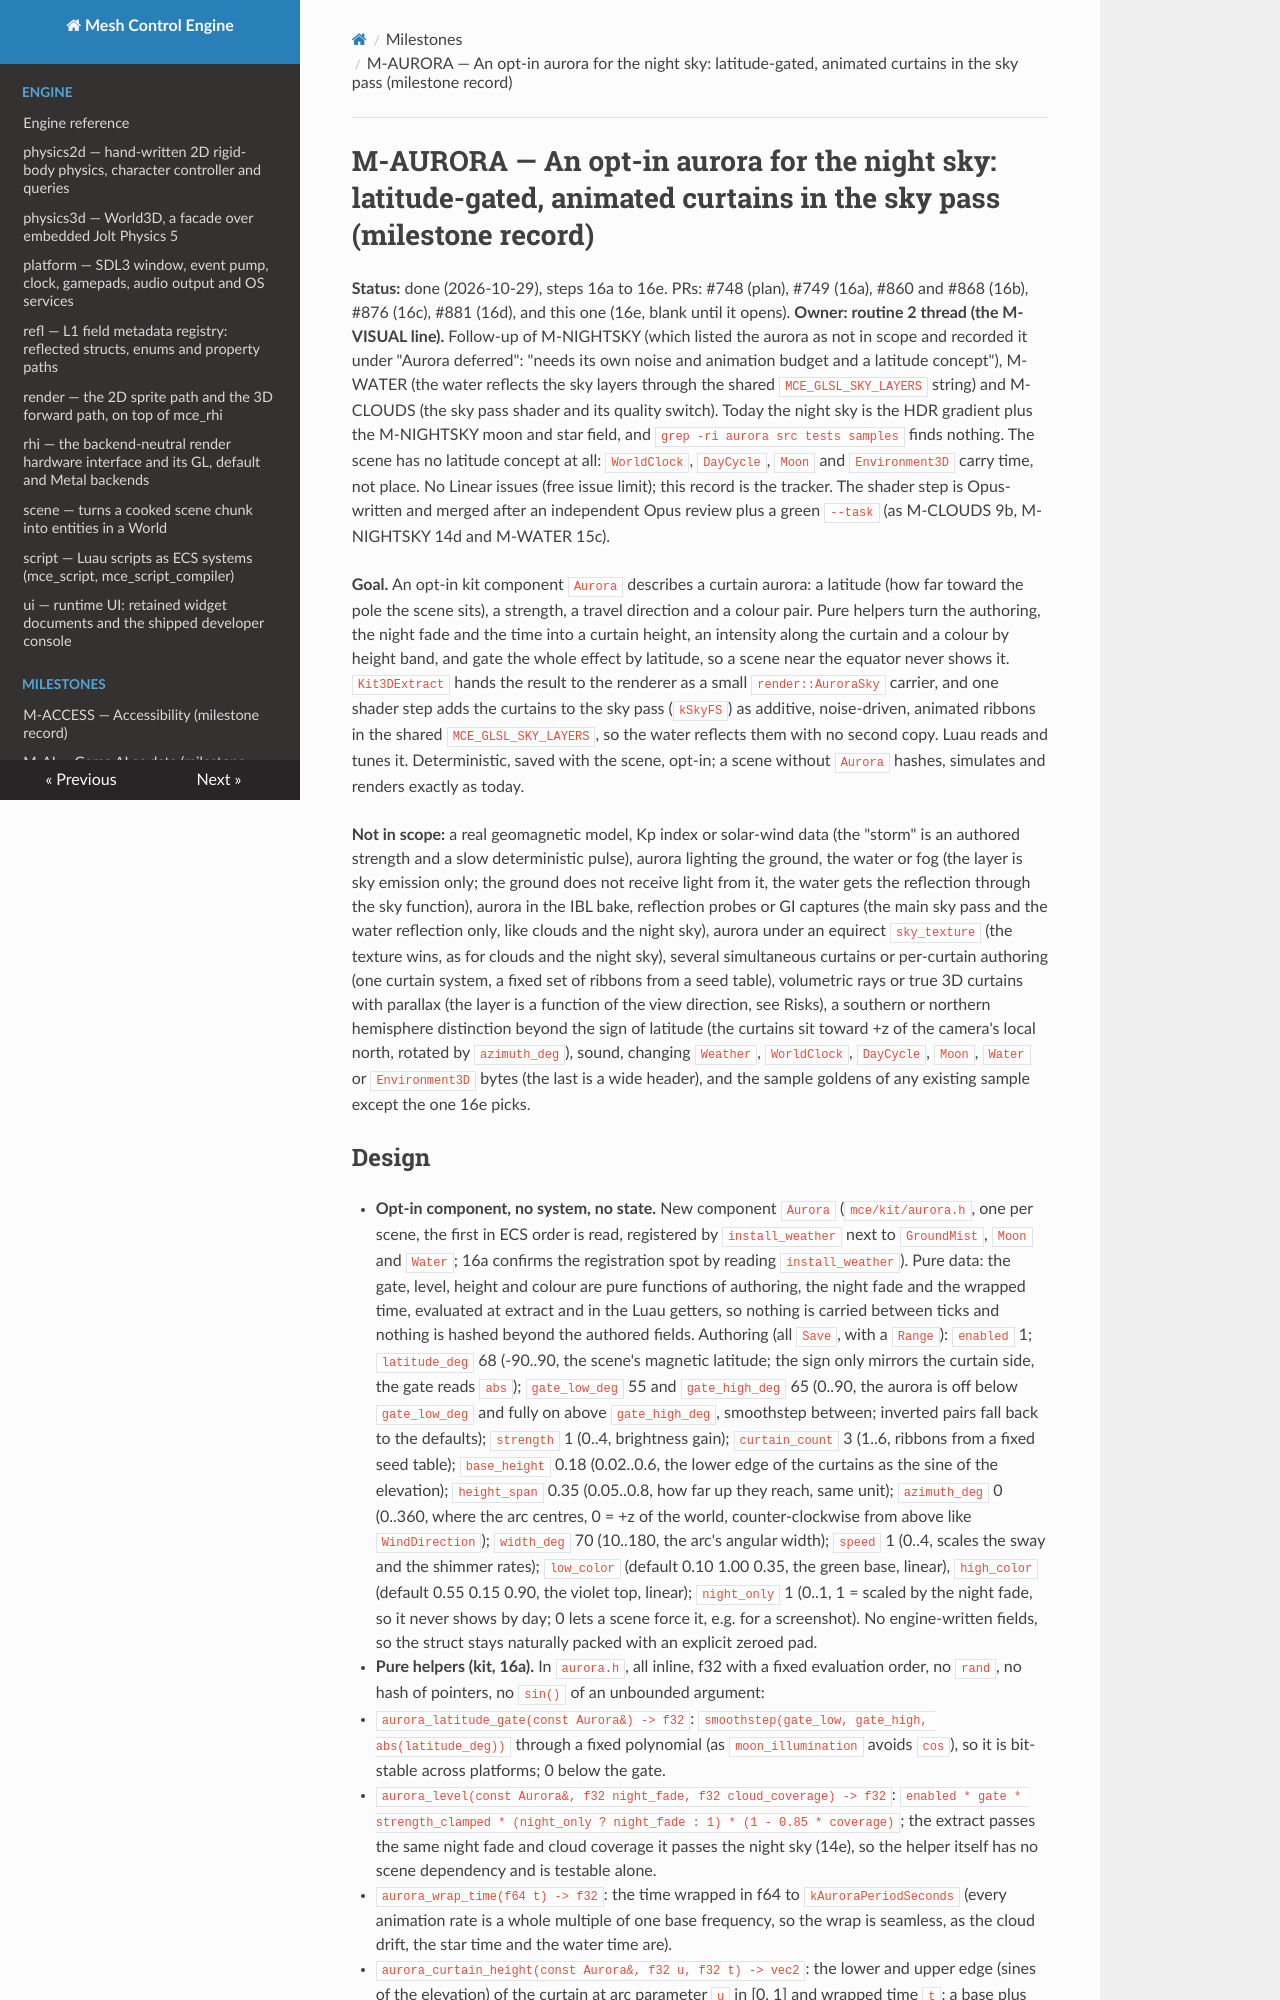

repository: sberkan09/mesh_control_engine · page: milestones/M-AURORA/index.html · generator: mkdocs

# M-AURORA — An opt-in aurora for the night sky: latitude-gated, animated curtains in the sky pass (milestone record)

**Status:** done (2026-10-29), steps 16a to 16e. PRs: #748 (plan), #749 (16a), #860 and #868 (16b), #876 (16c), #881 (16d), and this one (16e, blank until it opens). **Owner: routine 2 thread (the M-VISUAL line).** Follow-up of M-NIGHTSKY (which listed the aurora as not in scope and recorded it under "Aurora deferred": "needs its own noise and animation budget and a latitude concept"), M-WATER (the water reflects the sky layers through the shared `MCE_GLSL_SKY_LAYERS` string) and M-CLOUDS (the sky pass shader and its quality switch). Today the night sky is the HDR gradient plus the M-NIGHTSKY moon and star field, and `grep -ri aurora src tests samples` finds nothing. The scene has no latitude concept at all: `WorldClock`, `DayCycle`, `Moon` and `Environment3D` carry time, not place. No Linear issues (free issue limit); this record is the tracker. The shader step is Opus-written and merged after an independent Opus review plus a green `--task` (as M-CLOUDS 9b, M-NIGHTSKY 14d and M-WATER 15c).

**Goal.** An opt-in kit component `Aurora` describes a curtain aurora: a latitude (how far toward the pole the scene sits), a strength, a travel direction and a colour pair. Pure helpers turn the authoring, the night fade and the time into a curtain height, an intensity along the curtain and a colour by height band, and gate the whole effect by latitude, so a scene near the equator never shows it. `Kit3DExtract` hands the result to the renderer as a small `render::AuroraSky` carrier, and one shader step adds the curtains to the sky pass (`kSkyFS`) as additive, noise-driven, animated ribbons in the shared `MCE_GLSL_SKY_LAYERS`, so the water reflects them with no second copy. Luau reads and tunes it. Deterministic, saved with the scene, opt-in; a scene without `Aurora` hashes, simulates and renders exactly as today.

**Not in scope:** a real geomagnetic model, Kp index or solar-wind data (the "storm" is an authored strength and a slow deterministic pulse), aurora lighting the ground, the water or fog (the layer is sky emission only; the ground does not receive light from it, the water gets the reflection through the sky function), aurora in the IBL bake, reflection probes or GI captures (the main sky pass and the water reflection only, like clouds and the night sky), aurora under an equirect `sky_texture` (the texture wins, as for clouds and the night sky), several simultaneous curtains or per-curtain authoring (one curtain system, a fixed set of ribbons from a seed table), volumetric rays or true 3D curtains with parallax (the layer is a function of the view direction, see Risks), a southern or northern hemisphere distinction beyond the sign of latitude (the curtains sit toward +z of the camera's local north, rotated by `azimuth_deg`), sound, changing `Weather`, `WorldClock`, `DayCycle`, `Moon`, `Water` or `Environment3D` bytes (the last is a wide header), and the sample goldens of any existing sample except the one 16e picks.
